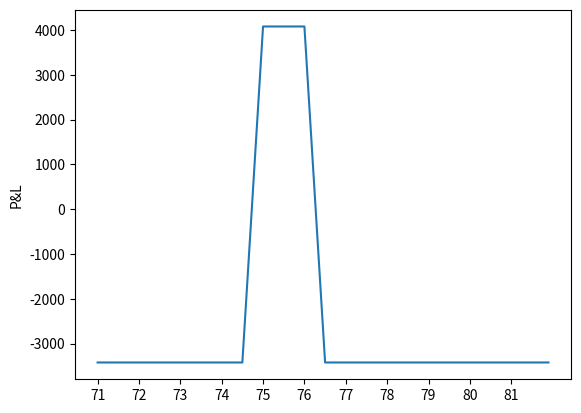

Write the Python code that produced this figure.
import pandas as pd
import matplotlib.pyplot as plt
import numpy as np

# def for net premium of spreads
def my_strategy_sell_option_call_spread_premium(price_sell_call, price_buy_call):
    premium = (price_sell_call - price_buy_call)
    return premium

def my_strategy_sell_option_put_spread_premium(price_sell_put, price_buy_put):
    premium = (price_sell_put - price_buy_put)
    return premium
# def for pl of spreads

def my_strategy_sell_option_call_spread_PL(call_prem_sell, call_prem_buy,theoretical_spot_rate_expiration, quantity, sell_call_strike, buy_call_strike):
    if theoretical_spot_rate_expiration == sell_call_strike or theoretical_spot_rate_expiration < sell_call_strike:
        pl = my_strategy_sell_option_call_spread_premium(call_prem_sell, call_prem_buy) * quantity
    elif theoretical_spot_rate_expiration == buy_call_strike or theoretical_spot_rate_expiration > buy_call_strike:
        pl = my_strategy_sell_option_call_spread_premium(call_prem_sell, call_prem_buy) * quantity + ((sell_call_strike * 1000 - buy_call_strike * 1000) * quantity)
    elif theoretical_spot_rate_expiration > sell_call_strike and theoretical_spot_rate_expiration < buy_call_strike:
        pl = my_strategy_sell_option_call_spread_premium(call_prem_sell, call_prem_buy) * quantity + ((sell_call_strike * 1000 - theoretical_spot_rate_expiration * 1000) * quantity)

    return pl

def my_strategy_sell_option_put_spread_PL(put_prem_sell, put_prem_buy, theoretical_spot_rate_expiration, quantity, sell_put_strike, buy_put_strike):
    if theoretical_spot_rate_expiration == sell_put_strike or theoretical_spot_rate_expiration > sell_put_strike:
        pl = my_strategy_sell_option_put_spread_premium(put_prem_sell, put_prem_buy) * quantity
    elif theoretical_spot_rate_expiration == buy_put_strike or theoretical_spot_rate_expiration < buy_put_strike:
        pl = my_strategy_sell_option_call_spread_premium(put_prem_sell, put_prem_buy) * quantity + ((buy_put_strike* 1000 - sell_put_strike * 1000) * quantity)
    elif theoretical_spot_rate_expiration < sell_put_strike and theoretical_spot_rate_expiration > buy_put_strike:
        pl = my_strategy_sell_option_call_spread_premium(put_prem_sell, put_prem_buy) * quantity + ((theoretical_spot_rate_expiration * 1000 - sell_put_strike * 1000) * quantity)
    return pl

# tech def for np.array of strikes
def strike(first_strike, second_strike):
    strikes = []
    for i in np.arange(first_strike, second_strike, 0.1).tolist():
        theoretical_fx_rates =  np.round(i, 2)
        strikes.append(theoretical_fx_rates)
    return strikes

# def for pl for graph
def pl(first_strike, second_strike):
    df = []
    for theoretical_fx_rate in strike(first_strike, second_strike):
        df.append({'strike': theoretical_fx_rate, 'PL': my_strategy_sell_option_put_spread_PL(put_prem_sell=423, put_prem_buy=287, theoretical_spot_rate_expiration=theoretical_fx_rate,
                                                                                               quantity=15, sell_put_strike=75, buy_put_strike=74.5) +
                                                        my_strategy_sell_option_call_spread_PL(call_prem_sell=423, call_prem_buy=287, theoretical_spot_rate_expiration=theoretical_fx_rate,
                                                                                               quantity=15, sell_call_strike=76, buy_call_strike=76.5)})
    df = pd.DataFrame(df)
    df = df[['strike', 'PL']]
    return df




start_strike = 71
end_strike = 82
step = 1


strikes_for_graph = pl(start_strike, end_strike)['strike']
pl_for_graph = pl(start_strike, end_strike)['PL']
plt.plot(strikes_for_graph, pl_for_graph)
plt.xticks(np.arange(start_strike, end_strike, step))
plt.ylabel('P&L')
plt.show()




